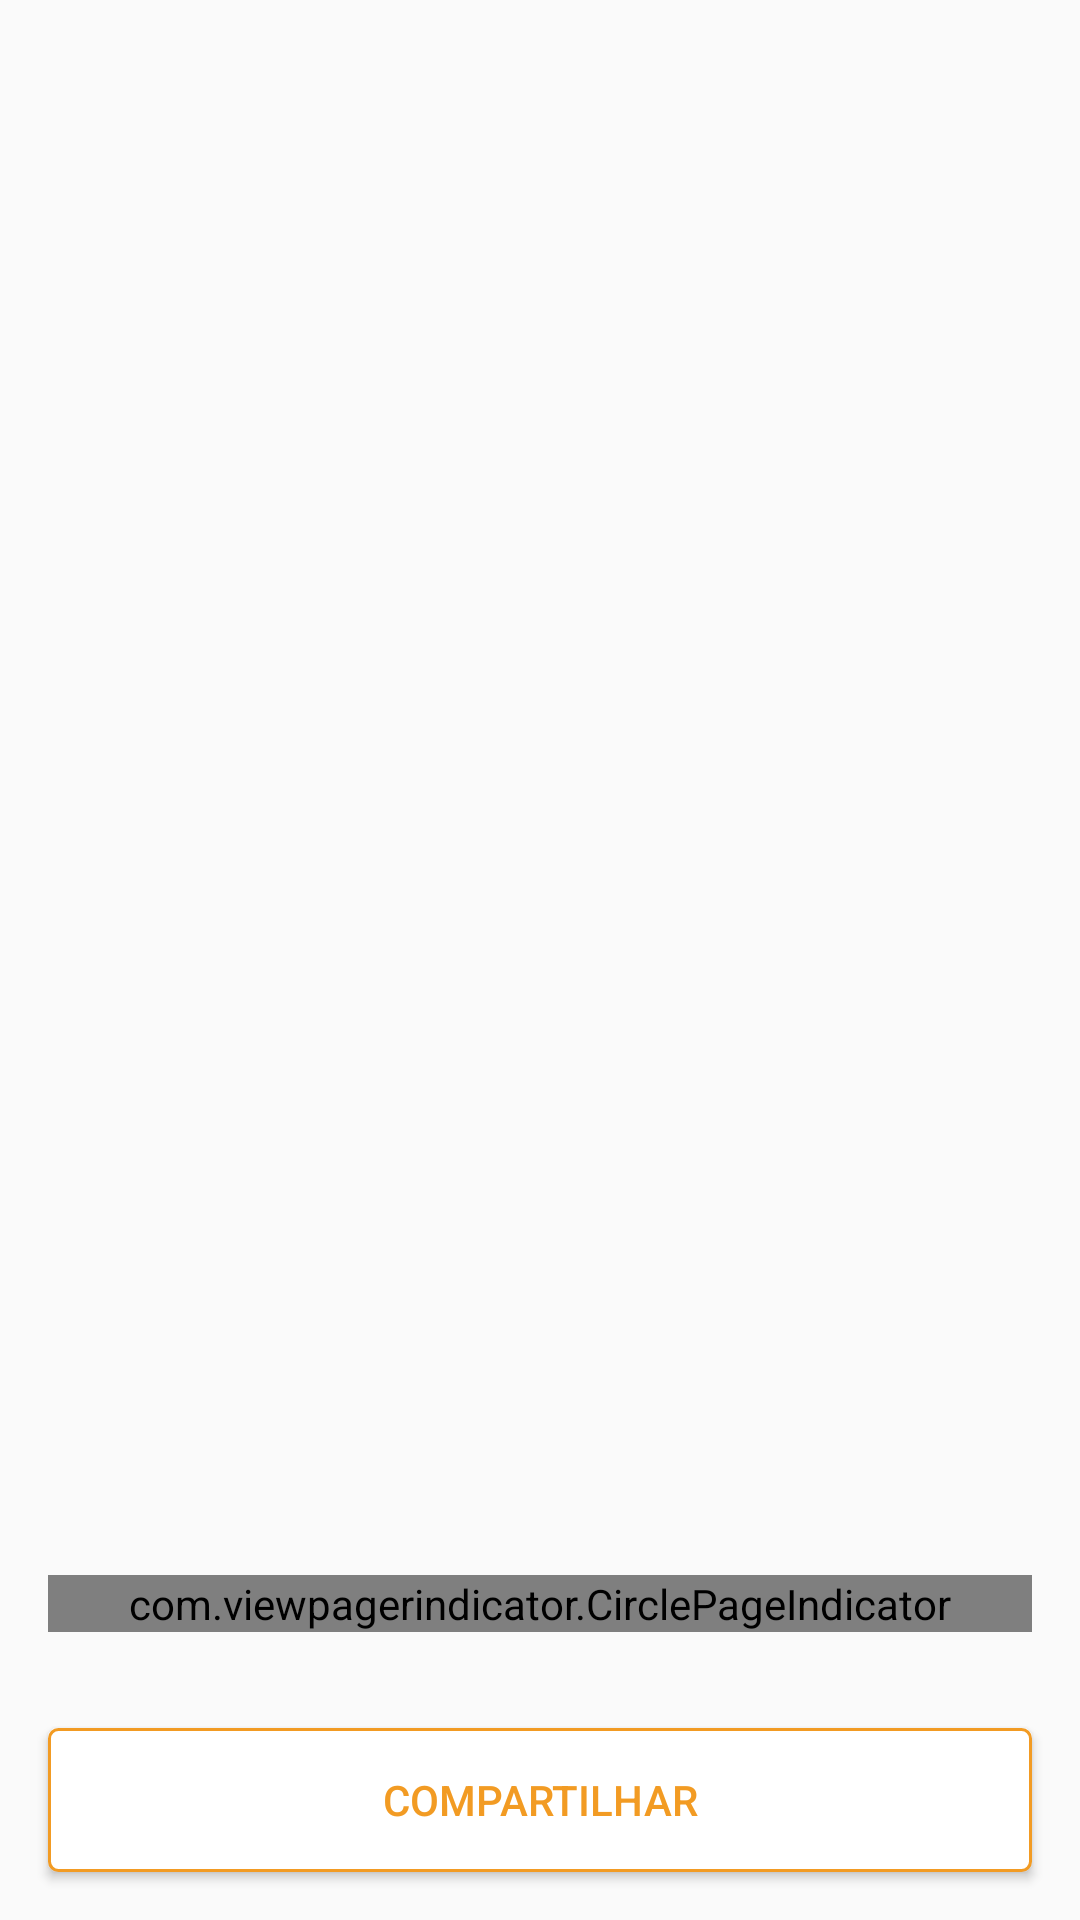

Reconstruct the res/layout file that produces this screen, plus the resources it refers to.
<!-- AndroidManifest.xml: application theme AppTheme -->
<!-- res/layout/activity_share_pic.xml -->
<?xml version="1.0" encoding="utf-8"?>
<layout xmlns:app="http://schemas.android.com/apk/res-auto">

    <RelativeLayout xmlns:android="http://schemas.android.com/apk/res/android"
        android:layout_width="match_parent"
        android:layout_height="match_parent">

        <RelativeLayout
            android:id="@+id/content"
            android:layout_width="match_parent"
            android:layout_height="match_parent">

            <ImageView
                android:id="@+id/image"
                android:layout_width="match_parent"
                android:layout_height="match_parent"
                android:adjustViewBounds="true"
                android:scaleType="fitXY" />

            <android.support.v4.view.ViewPager
                android:id="@+id/pager"
                android:layout_width="match_parent"
                android:layout_height="match_parent"
                android:layout_alignParentTop="true" />

            
            
            
            
            

        </RelativeLayout>

        <com.viewpagerindicator.CirclePageIndicator
            android:id="@+id/indicator"
            android:layout_width="fill_parent"
            android:layout_height="wrap_content"
            android:layout_above="@id/share"
            android:layout_centerHorizontal="true"
            android:layout_margin="16dp"
            android:gravity="bottom"
            app:centered="true"
            app:fillColor="@color/colorPrimaryDark"
            app:pageColor="#fff"
            app:snap="false" />

        <Button
            android:id="@+id/share"
            android:layout_width="match_parent"
            android:layout_height="wrap_content"
            android:layout_alignParentBottom="true"
            android:layout_margin="16dp"
            android:layout_marginBottom="8dp"
            android:background="@drawable/btn_white_stroke"
            android:text="Compartilhar"
            android:textColor="@color/colorPrimaryDark" />

    </RelativeLayout>

</layout>
<!-- resources referenced by this layout -->
<resources>
  <color name="colorPrimaryDark">#F29B23</color>
  <!-- drawable btn_white_stroke (drawable) -->
  <?xml version="1.0" encoding="utf-8"?>
  <shape xmlns:android="http://schemas.android.com/apk/res/android">
      <solid android:color="@android:color/white"/>
      <corners android:radius="@dimen/margin_3"/>
      <stroke
          android:width="@dimen/margin_1"
          android:color="@color/colorPrimaryDark"/>
      <size android:height="@dimen/margin_20"/>
  </shape>
  <style name="AppTheme" parent="Theme.AppCompat.Light.NoActionBar">
          
          <item name="colorPrimary">@color/colorPrimary</item>
          <item name="colorPrimaryDark">@color/colorPrimaryDark</item>
          <item name="colorAccent">@color/colorAccent</item>
          <item name="android:windowDisablePreview">true</item>
      </style>
  <dimen name="margin_3">3dp</dimen>
  <dimen name="margin_1">1dp</dimen>
  <dimen name="margin_20">20dp</dimen>
  <color name="colorPrimary">#B42072</color>
  <color name="colorAccent">#E7744A</color>
</resources>
